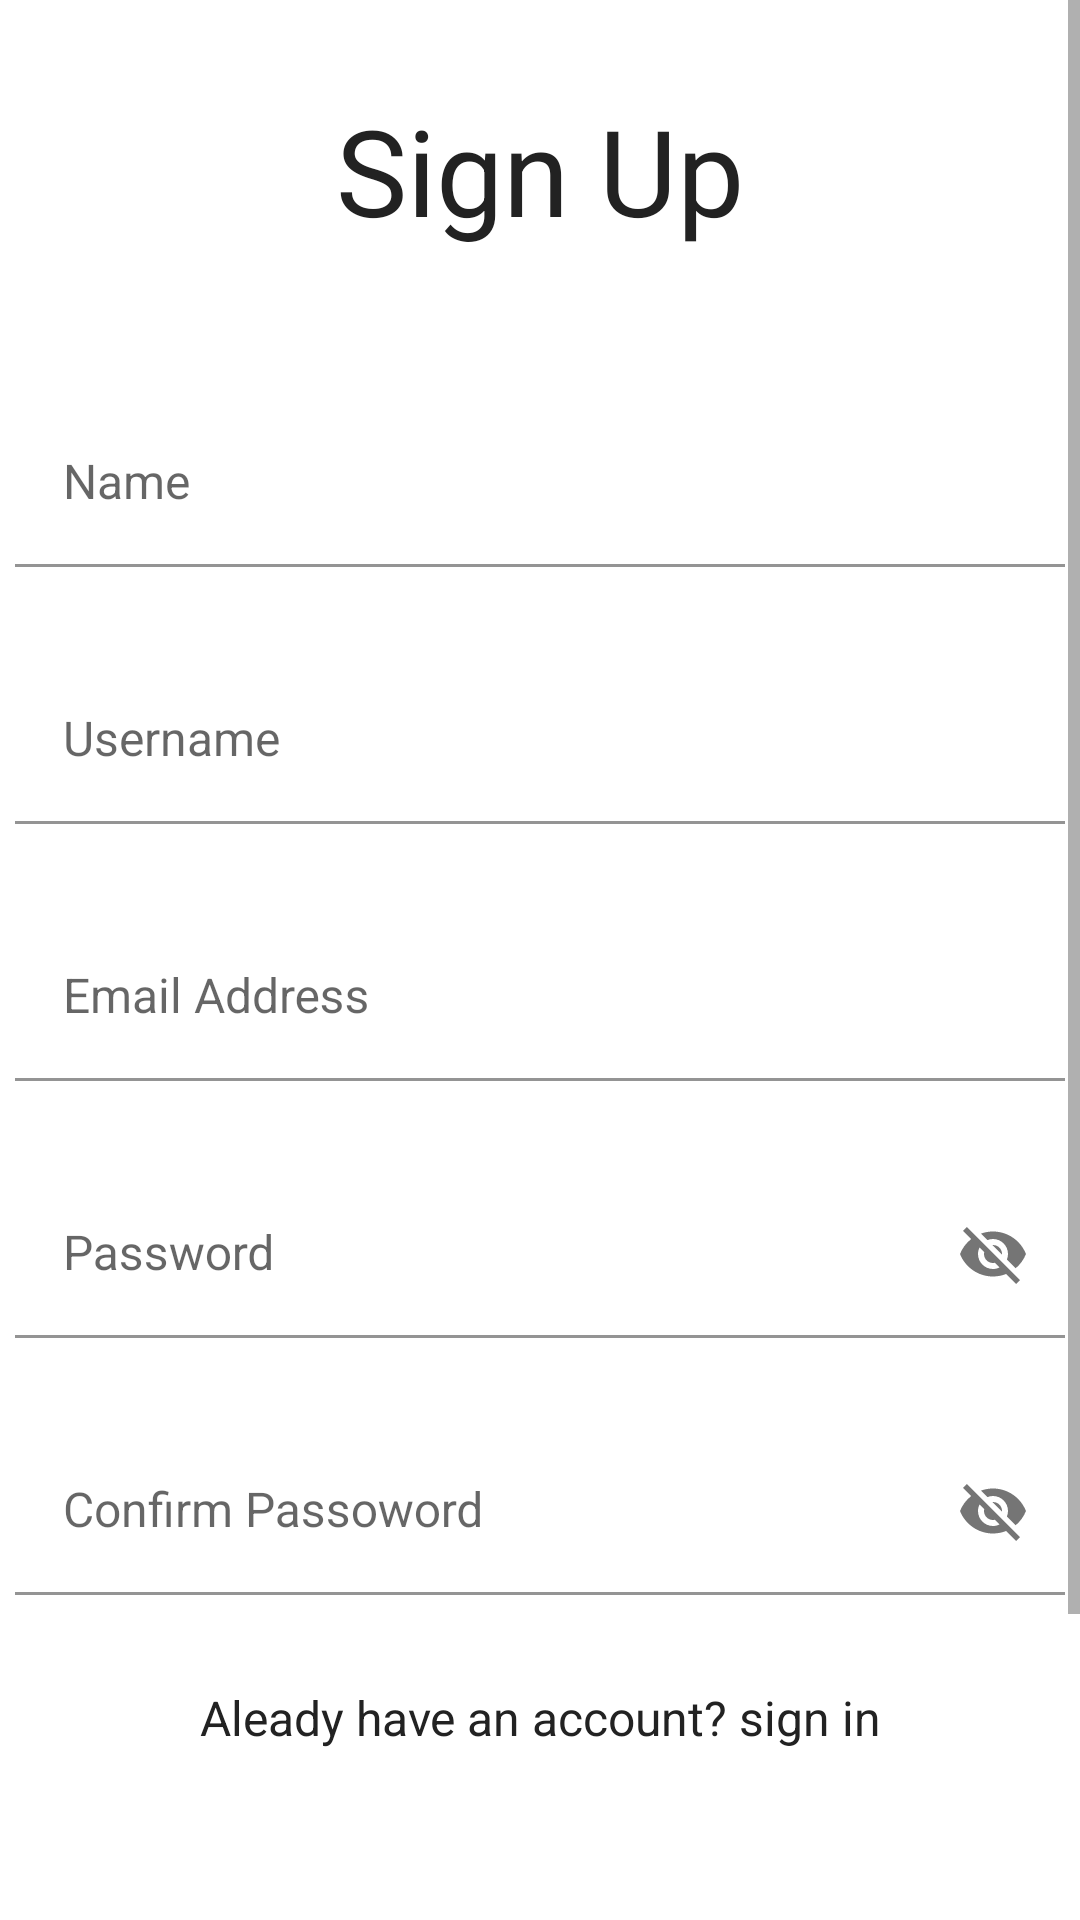

Reconstruct the res/layout file that produces this screen, plus the resources it refers to.
<!-- AndroidManifest.xml: application theme Theme.LearnKotlin -->
<!-- res/layout/fragment_sign_up.xml -->
<?xml version="1.0" encoding="utf-8"?>
<layout xmlns:android="http://schemas.android.com/apk/res/android"
    xmlns:tools="http://schemas.android.com/tools"
    xmlns:app="http://schemas.android.com/apk/res-auto"
    tools:context=".fragments.SignUp">
    <data>
        <variable
            name="viewModel"
            type="com.example.learnkotlin.fragments.SignUp" />
        <import type="com.example.learnkotlin.R"/>
    </data>
    <ScrollView
        android:layout_width="match_parent"
        android:layout_height="wrap_content">
    <LinearLayout
        android:layout_marginTop="30dp"
        android:layout_width="wrap_content"
        android:layout_height="wrap_content"
        android:layout_gravity="center_horizontal"
        android:orientation="vertical">

        <TextView
            android:layout_width="wrap_content"
            android:layout_height="wrap_content"
            android:layout_gravity="center_horizontal"
            android:text="@string/sign_up"
            android:textAppearance="@style/header_text_style"
            tools:ignore="HardcodedText" />

        <com.google.android.material.textfield.TextInputLayout
            android:layout_marginTop="@dimen/dimens_50"
            android:layout_width="@dimen/dimens_350"
            android:layout_height="wrap_content">
            <com.google.android.material.textfield.TextInputEditText
                android:id="@+id/signup_name"
                android:backgroundTint="@color/white"
                android:layout_width="match_parent"
                android:layout_height="wrap_content"
                android:hint="@string/name"
                android:textAppearance="@style/text_style" />
        </com.google.android.material.textfield.TextInputLayout>

        <com.google.android.material.textfield.TextInputLayout
            android:layout_marginTop="@dimen/dimens_30"
            android:layout_width="@dimen/dimens_350"
            android:layout_height="wrap_content">

            <com.google.android.material.textfield.TextInputEditText
                android:id="@+id/signup_username"
                android:layout_width="match_parent"
                android:layout_height="wrap_content"
                android:backgroundTint="@color/white"
                android:hint="@string/username"
                android:textAppearance="@style/text_style" />
        </com.google.android.material.textfield.TextInputLayout>

        <com.google.android.material.textfield.TextInputLayout
            android:layout_marginTop="@dimen/dimens_30"
            android:layout_width="@dimen/dimens_350"
            android:layout_height="wrap_content">
            <com.google.android.material.textfield.TextInputEditText
                android:id="@+id/signup_email"
                android:backgroundTint="@color/white"
                android:layout_width="match_parent"
                android:layout_height="wrap_content"
                android:hint="@string/email_address"
                android:textAppearance="@style/text_style" />
        </com.google.android.material.textfield.TextInputLayout>

        <com.google.android.material.textfield.TextInputLayout
            android:layout_marginTop="@dimen/dimens_30"
            android:layout_width="@dimen/dimens_350"
            android:layout_height="wrap_content"
            app:passwordToggleEnabled="true">
            <com.google.android.material.textfield.TextInputEditText
                android:id="@+id/signup_password"
                android:backgroundTint="@color/white"
                android:layout_width="match_parent"
                android:layout_height="wrap_content"
                android:hint="@string/password"
                android:textAppearance="@style/text_style" />
        </com.google.android.material.textfield.TextInputLayout>

        <com.google.android.material.textfield.TextInputLayout
            android:layout_marginTop="@dimen/dimens_30"
            android:layout_width="@dimen/dimens_350"
            android:layout_height="wrap_content"
            app:passwordToggleEnabled="true">
            <com.google.android.material.textfield.TextInputEditText
                android:id="@+id/confirm_password"
                android:layout_width="match_parent"
                android:layout_height="wrap_content"
                android:backgroundTint="@color/white"
                android:hint="@string/confirm_passoword"
                android:textAppearance="@style/text_style" />
        </com.google.android.material.textfield.TextInputLayout>

        <TextView
            android:id="@+id/signin_query"
            android:layout_marginTop="@dimen/dimens_30"
            android:layout_width="match_parent"
            android:layout_height="wrap_content"
            android:textAlignment="center"
            android:text="@string/signin_query"
            android:onClick="@{()-> viewModel.navCon.navigate(R.id.action_signUp_to_signIn)}"
            android:textAppearance="@style/text_style"/>

        <Button
            android:id="@+id/signup_btn"
            android:layout_width="wrap_content"
            android:layout_height="wrap_content"
            android:layout_gravity="center"
            android:layout_marginTop="80dp"
            android:layout_marginBottom="@dimen/dimens_50"
            android:text="@string/sign_up"
            android:textAllCaps="false"
            android:textAppearance="@style/text_style"
            android:onClick="@{()-> viewModel.signUp()}"/>

    </LinearLayout>
    </ScrollView>
</layout>
<!-- resources referenced by this layout -->
<resources>
  <color name="white">#FFFFFFFF</color>
  <dimen name="dimens_30">30dp</dimen>
  <dimen name="dimens_350">350dp</dimen>
  <dimen name="dimens_50">50dp</dimen>
  <string name="confirm_passoword">Confirm Passoword</string>
  <string name="email_address">Email Address</string>
  <string name="name">Name</string>
  <string name="password">Password</string>
  <string name="sign_up">Sign Up</string>
  <string name="signin_query">Aleady have an account? sign in</string>
  <string name="username">Username</string>
  <style name="header_text_style">
          <item name="android:textSize">40sp</item>
          <item name="android:textColor">@color/black_100</item>
          <item name="fontFamily">@font/comic_neue</item>
      </style>
  <style name="text_style">
          <item name="android:textSize">16sp</item>
          <item name="android:textColor">@color/black_100</item>
          <item name="fontFamily">@font/comic_neue</item>
      </style>
  <style name="Theme.LearnKotlin" parent="Theme.MaterialComponents.DayNight.DarkActionBar">
          
          <item name="colorPrimary">@color/purple_300</item>
          <item name="colorPrimaryVariant">@color/purple_300</item>
          <item name="colorOnPrimary">@color/white</item>
          
          <item name="colorSecondary">@color/teal_200</item>
          <item name="colorSecondaryVariant">@color/teal_700</item>
          <item name="colorOnSecondary">@color/black</item>
          
          <item name="android:statusBarColor" tools:targetApi="l">?attr/colorPrimaryVariant</item>
          
      </style>
  <color name="black_100">#FF222222</color>
  <color name="purple_300">#FFCC6086</color>
  <color name="teal_200">#FF03DAC5</color>
  <color name="teal_700">#FF018786</color>
  <color name="black">#FF000000</color>
</resources>
